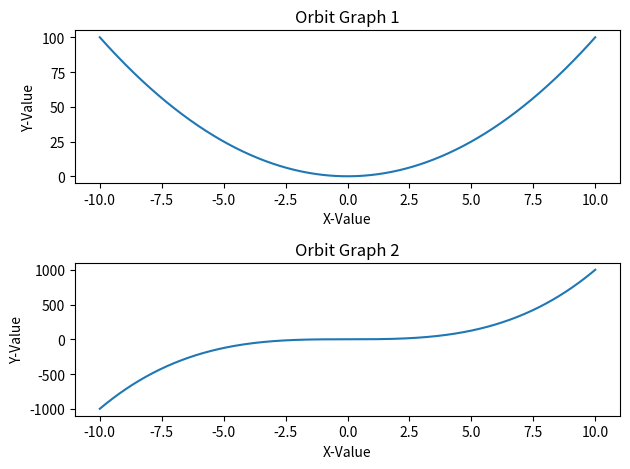

The matplotlib source for this figure:
import matplotlib.pyplot as plt
import numpy as np

x = np.linspace(-10, 10, 1000)
y1 = x ** 2

y2 = x ** 3

plt.subplot(2,1,1)
plt.plot(x , y1)
plt.xlabel('X-Value')
plt.ylabel('Y-Value')
plt.title('Orbit Graph 1')

plt.subplot(2,1,2)
plt.plot(x , y2)
plt.xlabel('X-Value')
plt.ylabel('Y-Value')
plt.title('Orbit Graph 2')
plt.tight_layout()
plt.show()








